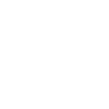
t = 0.00 s
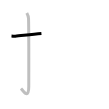
t = 1.25 s
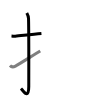
t = 2.50 s
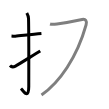
t = 3.50 s
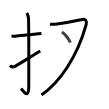
t = 4.75 s
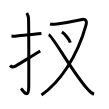
t = 6.00 s

The animated SVG that drew these frames (rendered in a browser with its animation timeline set to each time). Animation: 6 SMIL elements (animate=6); one cycle of 6.00 s.

<svg width="109px" height="109px" viewBox="0 0 px 109px" xmlns="http://www.w3.org/2000/svg" xmlns:xlink="http://www.w3.org/1999/xlink" xml:space="preserve" version="1.1"  baseProfile="full">
<path d="M11.5,36.04c2.21,0.19,1.35,0.42,3.72,0.19c5.84-0.56,16.46-1.88,26.2-2.75" style="fill:none;stroke:black;stroke-width:3;opacity:0">
  <animate attributeType="CSS" attributeName="opacity" from="0" to="1" begin="0s" dur="1s" repeatCount="0" fill="freeze" />
</path>
<path d="M26.77,13c0.48,0.92,1.67,2.49,1.76,5.52c0.4,14.55,0.24,62.94,0.24,67.9c0,14.25-6.32,3.53-7.77,2" style="fill:none;stroke:black;stroke-width:3;opacity:0">
  <animate attributeType="CSS" attributeName="opacity" from="0" to="1" begin="1s" dur="1s" repeatCount="0" fill="freeze" />
</path>
<path d="M10,65.56c1.25,1.44,3.25,1.69,5.51,0.52C16.97,65.32,34.09,54.71,40.25,51" style="fill:none;stroke:black;stroke-width:3;opacity:0">
  <animate attributeType="CSS" attributeName="opacity" from="0" to="1" begin="2s" dur="1s" repeatCount="0" fill="freeze" />
</path>
<path d="M50.03,23.95c1.58,0.5,3.72,0.42,6.95,0c5.27-0.69,22.88-3.95,25.13-4.44c3.39-0.75,5.14,1.25,3.97,5.46C77.1,57.33,59.33,82.81,41.5,94.97" style="fill:none;stroke:black;stroke-width:3;opacity:0">
  <animate attributeType="CSS" attributeName="opacity" from="0" to="1" begin="3s" dur="1s" repeatCount="0" fill="freeze" />
</path>
<path d="M61.9,32.1c2.97,1.85,7.68,7.61,8.42,10.49" style="fill:none;stroke:black;stroke-width:3;opacity:0">
  <animate attributeType="CSS" attributeName="opacity" from="0" to="1" begin="4s" dur="1s" repeatCount="0" fill="freeze" />
</path>
<path d="M48.67,34.64c4.19,1.41,24.68,39.27,39.28,54.78c2.27,2.41,3.93,4.02,6.05,4.83" style="fill:none;stroke:black;stroke-width:3;opacity:0">
  <animate attributeType="CSS" attributeName="opacity" from="0" to="1" begin="5s" dur="1s" repeatCount="0" fill="freeze" />
</path>
</svg>
